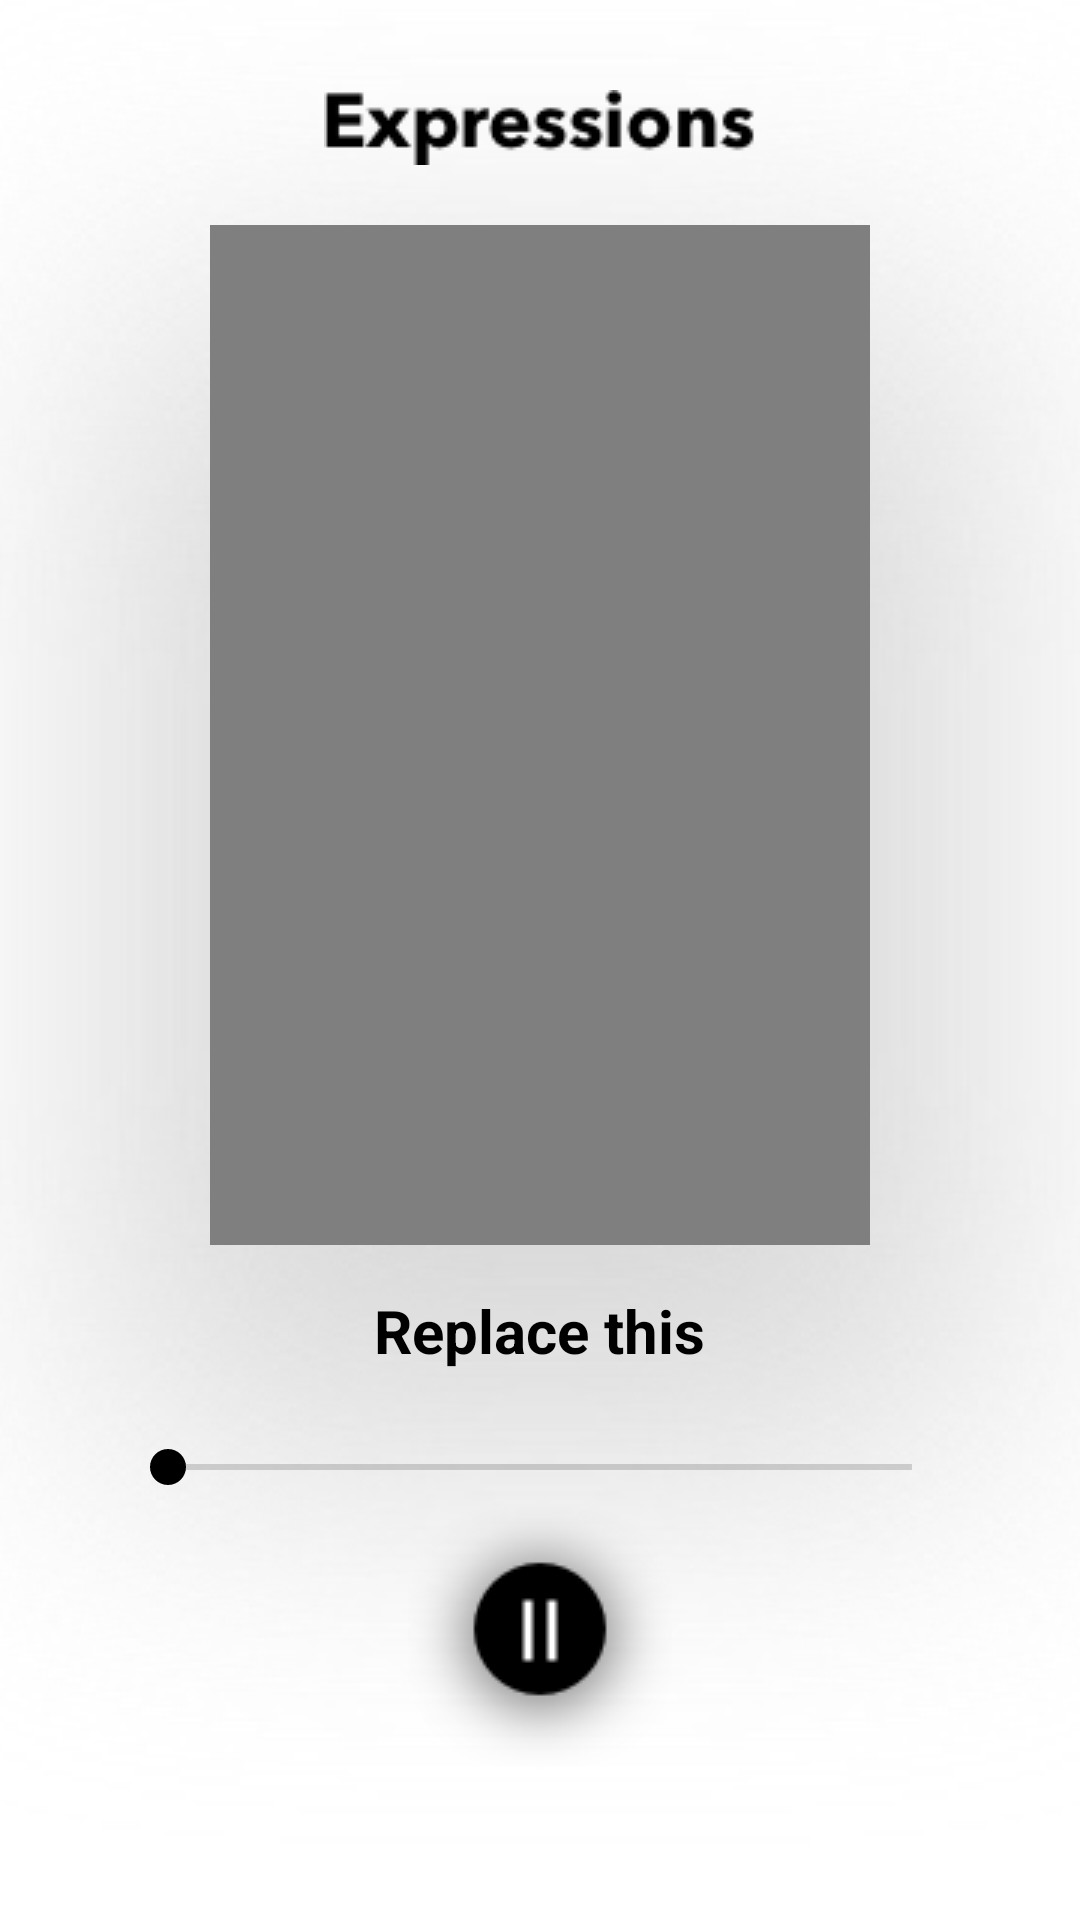

This screen was rendered from an Android layout file. Write that file and the resources it references.
<!-- AndroidManifest.xml: application theme Theme.MaterialComponents.Light.NoActionBar -->
<!-- res/layout/activity_song.xml -->
<?xml version="1.0" encoding="utf-8"?>
<RelativeLayout xmlns:android="http://schemas.android.com/apk/res/android"
    xmlns:app="http://schemas.android.com/apk/res-auto"
    xmlns:tools="http://schemas.android.com/tools"
    android:layout_width="match_parent"
    android:layout_height="match_parent"
    tools:context=".Song">

    <ImageView
        android:id="@+id/imageView12"
        android:layout_width="match_parent"
        android:layout_height="wrap_content"
        app:srcCompat="@drawable/fade"
        tools:layout_editor_absoluteX="189dp"
        tools:layout_editor_absoluteY="393dp"
        android:layout_centerHorizontal="true"
        android:scaleType="fitXY"/>

    <ImageView
        android:id="@+id/imageView13"
        android:layout_width="wrap_content"
        android:layout_height="wrap_content"
        app:srcCompat="@drawable/appname"
        android:layout_centerHorizontal="true"
        android:layout_marginTop="30dp"/>

    <VideoView
        android:id="@+id/imageView14"
        android:layout_width="220dp"
        android:layout_height="340dp"
        android:layout_centerHorizontal="true"
        android:layout_alignTop="@id/imageView12"
        android:layout_marginTop="75dp"/>

    <TextView
        android:id="@+id/song_name"
        android:layout_width="wrap_content"
        android:layout_height="wrap_content"
        android:layout_centerHorizontal="true"
        android:layout_alignTop="@id/imageView14"
        android:layout_marginTop="355dp"
        android:textSize="20dp"
        android:textColor="#000"
        android:textStyle="bold"
        android:text="Replace this" />

    <SeekBar
        android:id="@+id/song_progress"
        android:layout_width="fill_parent"
        android:layout_height="wrap_content"
        android:layout_centerHorizontal="true"
        android:layout_alignTop="@id/song_name"
        android:layout_marginTop="50dp"
        android:layout_marginHorizontal="40dp"
        android:thumbTint="#000"/>

    <ImageView
        android:id="@+id/pause"
        android:layout_width="wrap_content"
        android:layout_height="wrap_content"
        app:srcCompat="@drawable/pause"
        android:layout_alignTop="@id/song_progress"
        android:layout_marginTop="20dp"
        android:layout_centerHorizontal="true"
        android:onClick="pause"/>

    <ImageView
        android:id="@+id/play"
        android:layout_width="wrap_content"
        android:layout_height="wrap_content"
        app:srcCompat="@drawable/play_but"
        android:layout_alignTop="@id/song_progress"
        android:visibility="invisible"
        android:layout_marginTop="20dp"
        android:layout_centerHorizontal="true"
        android:onClick="pause"/>

    <ImageView
        android:id="@+id/imageView21"
        android:layout_width="wrap_content"
        android:layout_height="wrap_content"
        android:layout_alignTop="@id/song_progress"
        android:layout_marginTop="50dp"
        android:layout_alignLeft="@+id/pause"
        android:paddingLeft="100dp"
        app:srcCompat="@drawable/ic_skip_next_black_24dp" />

    <ImageView
        android:id="@+id/imageView22"
        android:layout_width="wrap_content"
        android:layout_height="wrap_content"
        android:layout_alignTop="@id/song_progress"
        android:layout_marginTop="50dp"
        android:layout_alignRight="@id/pause"
        android:paddingRight="100dp"
        app:srcCompat="@drawable/ic_skip_previous_black_24dp" />

</RelativeLayout>
<!-- resources referenced by this layout -->
<resources>
  <!-- drawable appname: png bitmap (drawable, 2044 bytes) -->
  <!-- drawable fade: png bitmap (drawable, 123510 bytes) -->
  <!-- drawable pause: png bitmap (drawable, 3790 bytes) -->
  <!-- drawable play_but: png bitmap (drawable, 4088 bytes) -->
</resources>
